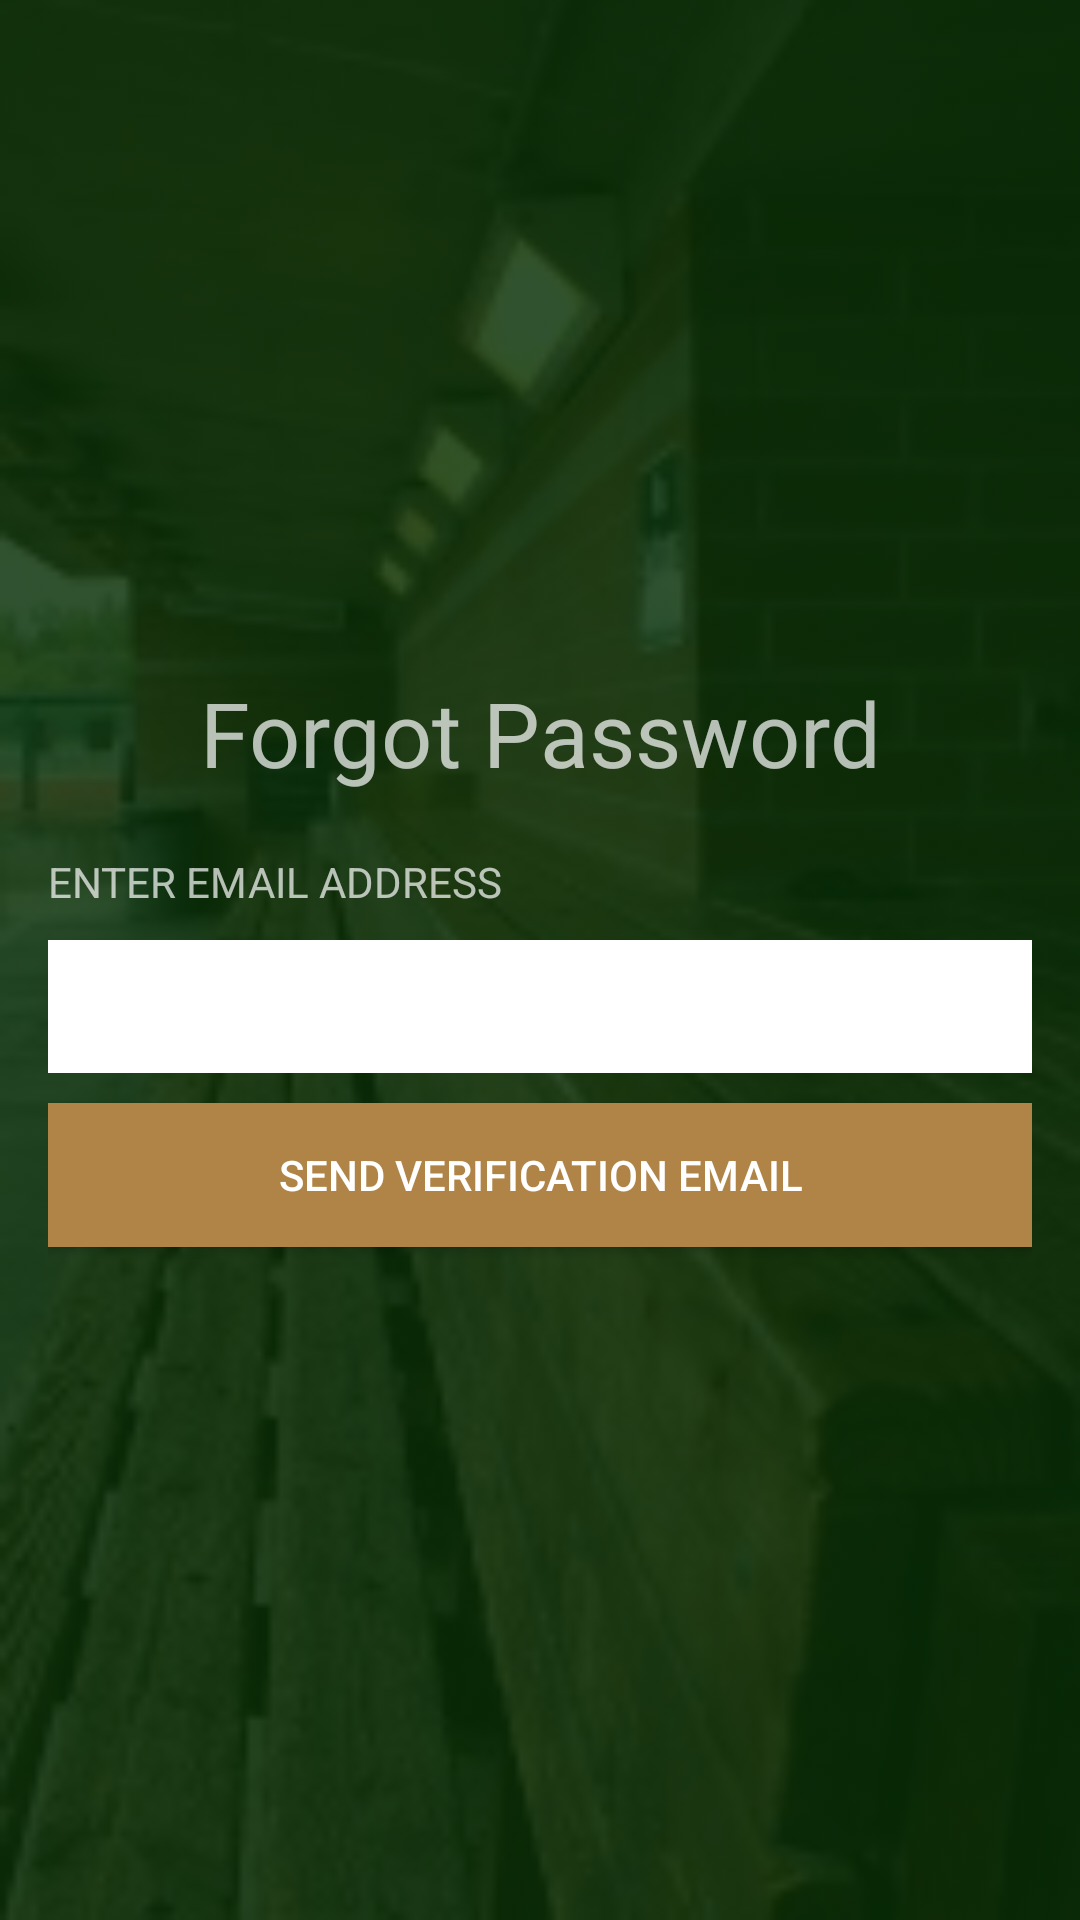

Here is an Android app screen rendered from its layout file. Give the layout XML and the strings, colors and styles it references.
<!-- AndroidManifest.xml: application theme AppTheme -->
<!-- res/layout/forgot_password.xml -->
<?xml version="1.0" encoding="utf-8"?>
<LinearLayout xmlns:android="http://schemas.android.com/apk/res/android"
    android:layout_width="match_parent"
    android:layout_height="match_parent"
    android:background="@drawable/dugout"
    android:backgroundTint="@color/background_green"
    android:backgroundTintMode="src_over"
    android:gravity="center"
    android:orientation="vertical"
    android:padding="16dp">

    <TextView
        android:id="@+id/textView21"
        android:layout_width="match_parent"
        android:layout_height="wrap_content"
        android:gravity="center"
        android:text="Forgot Password"
        android:textSize="30sp" />

    <TextView
        android:id="@+id/textView22"
        android:layout_width="match_parent"
        android:layout_height="wrap_content"
        android:paddingBottom="10dp"
        android:paddingTop="20dp"
        android:text="ENTER EMAIL ADDRESS" />

    <EditText
        android:id="@+id/emailVerifyEntry"
        android:layout_width="match_parent"
        android:layout_height="wrap_content"
        android:background="@color/colorPrimary"
        android:ems="10"
        android:inputType="textPersonName"
        android:padding="10dp"
        android:textColor="@color/colorPrimaryDark" />

    <Button
        android:id="@+id/verifyButton"
        android:layout_width="match_parent"
        android:layout_height="wrap_content"
        android:layout_marginTop="10dp"
        android:background="@color/colorAccent"
        android:text="Send Verification Email" />
</LinearLayout>
<!-- resources referenced by this layout -->
<resources>
  <color name="background_green">#d4072f06</color>
  <color name="colorAccent">#af8446</color>
  <color name="colorPrimary">#ffffff</color>
  <color name="colorPrimaryDark">#000000</color>
  <!-- drawable dugout: jpg bitmap (drawable, 16713 bytes) -->
  <style name="AppTheme" parent="Theme.AppCompat.NoActionBar">
          
          <item name="colorPrimary">@color/colorPrimary</item>
          <item name="colorPrimaryDark">@color/colorPrimaryDark</item>
          <item name="colorAccent">@color/colorAccent</item>
          <item name="android:colorBackground">@color/background_green</item>
          <item name="android:textColorPrimary">@android:color/primary_text_dark</item>
          <item name="android:colorForeground">@color/foreground_material_light</item>
      </style>
</resources>
